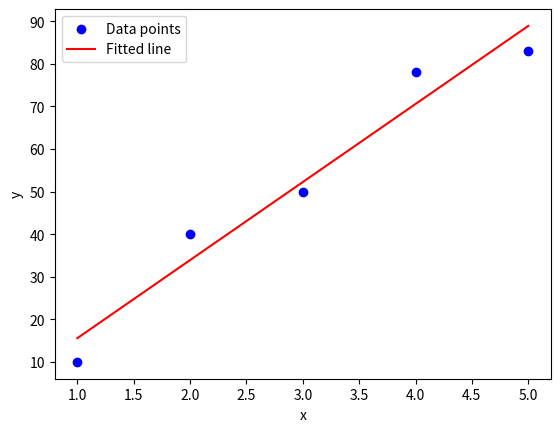

This figure's Python source:
import numpy as np
import matplotlib.pyplot as plt

x = np.array([1, 2, 3, 4, 5])
y = np.array([10, 40, 50, 78, 83])


m = 0
b = 0

learning_rate = 0.01
epochs = 1000
n = len(x)


for i in range(epochs):
    y_pred = m * x + b

    dm = (-2/n) * np.sum(x * (y - y_pred))
    db = (-2/n) * np.sum(y - y_pred)

    m = m - learning_rate * dm
    b = b - learning_rate * db

    if i % 100 == 0:
        loss = np.mean((y - y_pred) ** 2)
        print(f"Epoch {i}: Loss = {loss:.4f}, m = {m:.4f}, b = {b:.4f}")

print("\nFinal parameters:")
print("Slope (m):", m)
print("Intercept (b):", b)


plt.scatter(x, y, color='blue', label='Data points')
plt.plot(x, m*x + b, color='red', label='Fitted line')
plt.xlabel('x')
plt.ylabel('y')
plt.legend()
plt.show()
